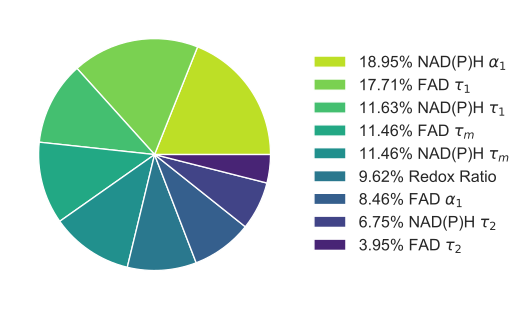

The file beside this chart, header and first rows:
labels, data
NADH_a1, 18.95
FAD_t1, 17.71
NADH_t1, 11.63
FAD_tm, 11.46
NADH_tm, 11.46
Norm_RR, 9.623
FAD_a1, 8.46
NADH_t2, 6.748
FAD_t2, 3.948
